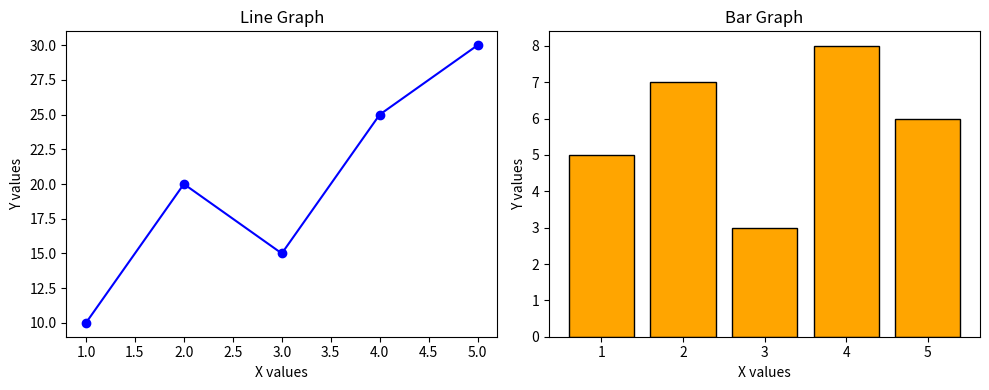

The script that saved this image:
import matplotlib.pyplot as plt

x = [1, 2, 3, 4, 5]
y_line = [10, 20, 15, 25, 30]
y_bar = [5, 7, 3, 8, 6]

fig, axs = plt.subplots(1, 2, figsize=(10, 4))

axs[0].plot(x, y_line, marker='o', color='blue')
axs[0].set_title("Line Graph")
axs[0].set_xlabel("X values")
axs[0].set_ylabel("Y values")

axs[1].bar(x, y_bar,edgecolor="black", color='orange')
axs[1].set_title("Bar Graph")
axs[1].set_xlabel("X values")
axs[1].set_ylabel("Y values")

plt.tight_layout()

plt.show()
